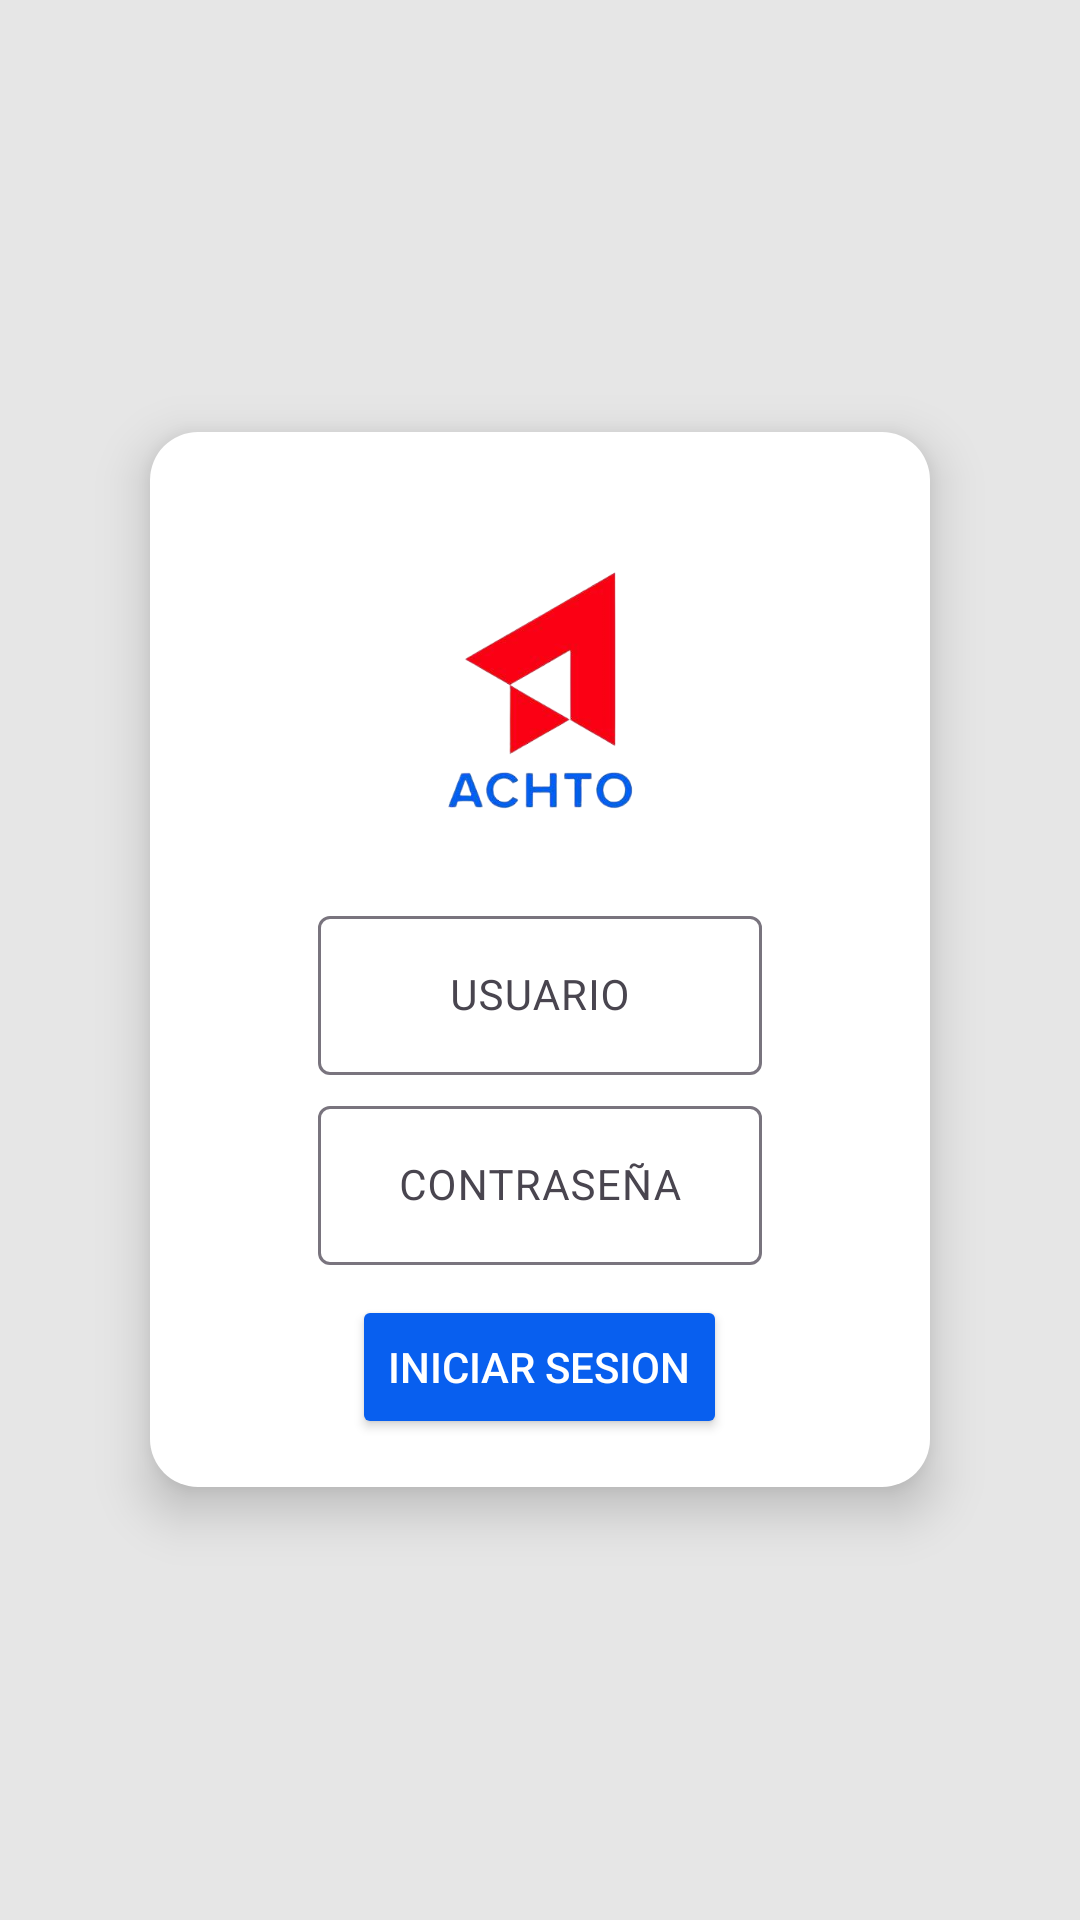

Android layout source for this screen:
<!-- AndroidManifest.xml: application theme Theme.Inventario_achto -->
<!-- res/layout/inicio_sesion.xml -->
<?xml version="1.0" encoding="utf-8"?>
<androidx.constraintlayout.widget.ConstraintLayout xmlns:android="http://schemas.android.com/apk/res/android"
    xmlns:app="http://schemas.android.com/apk/res-auto"
    xmlns:tools="http://schemas.android.com/tools"
    android:layout_width="match_parent"
    android:layout_height="match_parent"
    android:background="#FFE6E6E6"
    tools:context=".ActividadesPantallas.inicio_sesion">

    <LinearLayout
        android:layout_width="match_parent"
        android:layout_height="match_parent"
        android:gravity="center"
        android:orientation="vertical"
        tools:layout_editor_absoluteX="16dp"
        tools:layout_editor_absoluteY="-55dp">

        <LinearLayout
            android:layout_width="match_parent"
            android:layout_height="wrap_content"
            android:layout_marginHorizontal="50dp"
            android:background="@drawable/rounded_shadow_background"
            android:elevation="10dp"
            android:orientation="vertical"
            android:padding="16dp">

            <ImageView
                android:layout_width="120dp"
                android:layout_height="120dp"
                android:layout_gravity="center"
                android:layout_margin="10dp"
                android:src="@drawable/inicio_sesion_logo" />

            <LinearLayout
                android:layout_width="match_parent"
                android:layout_height="wrap_content"
                android:layout_marginRight="40dp"

                android:gravity="start">

                <ImageView
                    android:layout_width="30dp"
                    android:layout_height="30dp"
                    android:layout_gravity="center"
                    android:layout_margin="5dp"
                    android:background="@drawable/user" />

                

                <com.google.android.material.textfield.TextInputLayout
                    android:layout_width="match_parent"
                    android:layout_height="wrap_content">

                    <com.google.android.material.textfield.TextInputEditText
                        android:id="@+id/inicio_sesion_user"
                        android:layout_width="match_parent"
                        android:layout_height="wrap_content"
                        android:gravity="center"
                        android:hint="USUARIO"
                        android:inputType="textAutoComplete"
                        android:textColor="@color/black"
                        android:textSize="14sp" />
                </com.google.android.material.textfield.TextInputLayout>

            </LinearLayout>

            <LinearLayout
                android:layout_width="match_parent"
                android:layout_height="wrap_content"
                android:layout_marginTop="5dp"
                android:layout_marginRight="40dp"
                android:gravity="center">

                <ImageView
                    android:layout_width="30dp"
                    android:layout_height="30dp"
                    android:layout_gravity="center"
                    android:layout_margin="5dp"
                    android:background="@drawable/pass" />

                

                <com.google.android.material.textfield.TextInputLayout
                    android:layout_width="match_parent"
                    android:layout_height="wrap_content">

                    <com.google.android.material.textfield.TextInputEditText
                        android:id="@+id/inicio_sesion_pass"

                        android:layout_width="match_parent"
                        android:layout_height="wrap_content"
                        android:gravity="center"
                        android:hint="CONTRASEÑA"
                        android:inputType="textPassword"
                        android:textColor="@color/black"
                        android:textSize="14sp" />
                </com.google.android.material.textfield.TextInputLayout>

            </LinearLayout>


            <Button
                android:id="@+id/inicio_sesion_boton"
                android:layout_width="wrap_content"
                android:layout_height="wrap_content"
                android:layout_gravity="center"
                android:layout_marginTop="10dp"
                android:backgroundTint="#085FEF"
                android:textColor="@color/white"
                android:text="INICIAR SESION" />

        </LinearLayout>
    </LinearLayout>

</androidx.constraintlayout.widget.ConstraintLayout>
<!-- resources referenced by this layout -->
<resources>
  <!-- drawable inicio_sesion_logo: png bitmap (drawable, 50123 bytes) -->
  <!-- drawable rounded_shadow_background (drawable) -->
  <?xml version="1.0" encoding="utf-8"?>
  <layer-list xmlns:android="http://schemas.android.com/apk/res/android">
      <item>
          <shape android:shape="rectangle">
              <solid android:color="#FFFFFF" />
              <corners android:radius="16dp" />
          </shape>
      </item>
      <item
          android:right="4dp"
          android:left="4dp"
          android:bottom="6dp">
          <shape android:shape="rectangle">
              <solid android:color="#FFFFFF" />
              <corners android:radius="16dp" />
          </shape>
      </item>
  </layer-list>
  <style name="Theme.Inventario_achto" parent="Base.Theme.Inventario_achto" />
  <style name="Base.Theme.Inventario_achto" parent="Theme.Material3.DayNight.NoActionBar">
          
          
      </style>
  <!-- not gathered from this repository: default colours our renderer supplied (Android Studio template values) -->
  <color name="black">#FF000000</color>
  <color name="white">#FFFFFFFF</color>
</resources>
